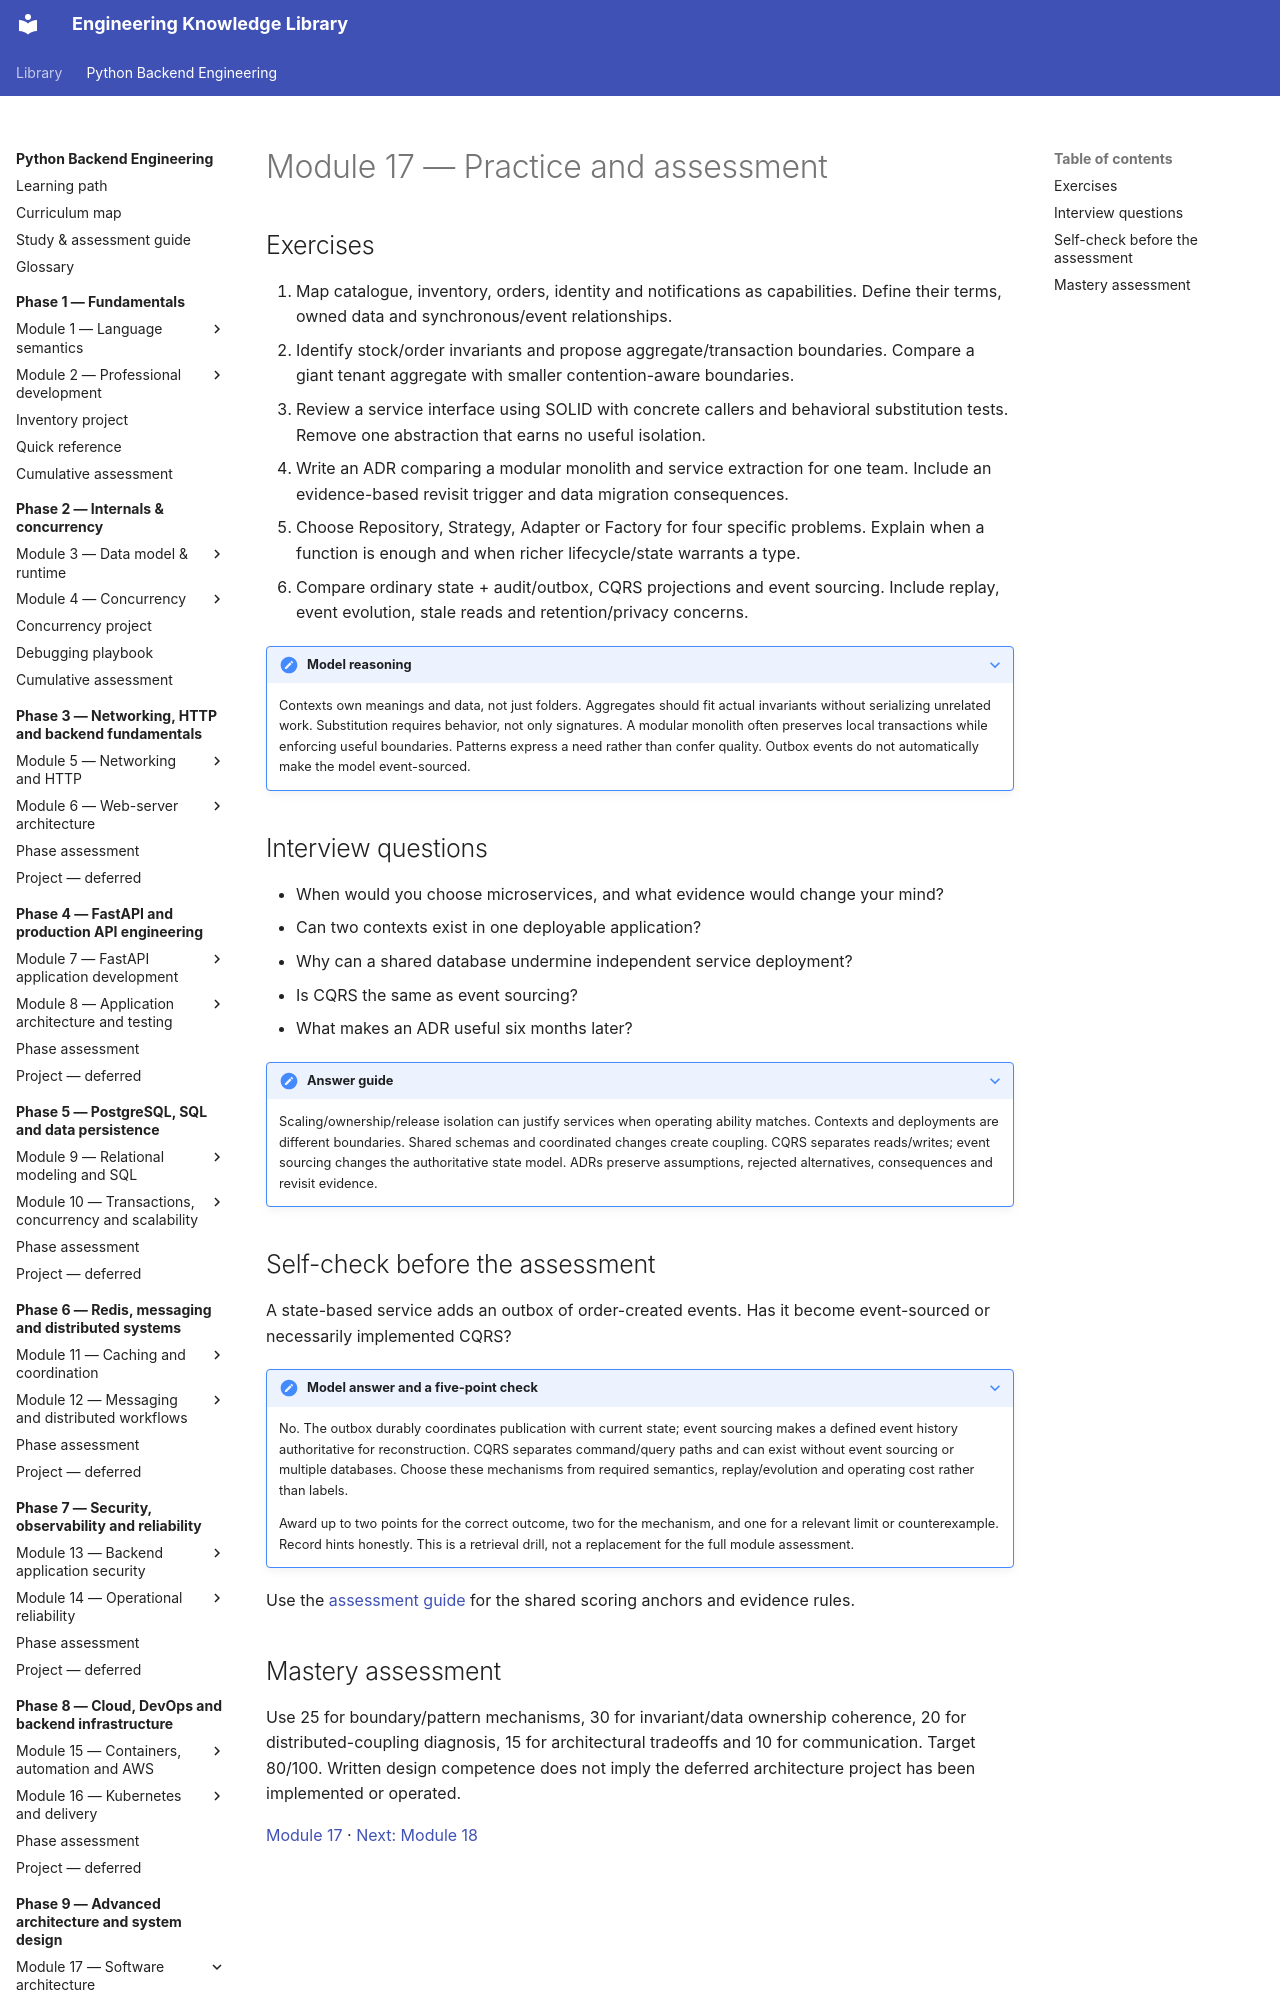

repository: NazarbayND/knowledgebase · page: python-backend-engineering/phase-9/module-17/practice/index.html · generator: mkdocs

# Module 17 — Practice and assessment

## Exercises

1. Map catalogue, inventory, orders, identity and notifications as capabilities.
   Define their terms, owned data and synchronous/event relationships.
2. Identify stock/order invariants and propose aggregate/transaction boundaries.
   Compare a giant tenant aggregate with smaller contention-aware boundaries.
3. Review a service interface using SOLID with concrete callers and behavioral
   substitution tests. Remove one abstraction that earns no useful isolation.
4. Write an ADR comparing a modular monolith and service extraction for one team.
   Include an evidence-based revisit trigger and data migration consequences.
5. Choose Repository, Strategy, Adapter or Factory for four specific problems.
   Explain when a function is enough and when richer lifecycle/state warrants a type.
6. Compare ordinary state + audit/outbox, CQRS projections and event sourcing.
   Include replay, event evolution, stale reads and retention/privacy concerns.

??? note "Model reasoning"
    Contexts own meanings and data, not just folders. Aggregates should fit actual
    invariants without serializing unrelated work. Substitution requires behavior,
    not only signatures. A modular monolith often preserves local transactions
    while enforcing useful boundaries. Patterns express a need rather than confer
    quality. Outbox events do not automatically make the model event-sourced.

## Interview questions

- When would you choose microservices, and what evidence would change your mind?
- Can two contexts exist in one deployable application?
- Why can a shared database undermine independent service deployment?
- Is CQRS the same as event sourcing?
- What makes an ADR useful six months later?

??? note "Answer guide"
    Scaling/ownership/release isolation can justify services when operating ability
    matches. Contexts and deployments are different boundaries. Shared schemas
    and coordinated changes create coupling. CQRS separates reads/writes; event
    sourcing changes the authoritative state model. ADRs preserve assumptions,
    rejected alternatives, consequences and revisit evidence.
